Dataset: classification_dataset (GitHub, HarishRaghav25/Rice-and-Maize-pest-detection). Classes: maize curvularia leaf spot, maize maydis leaf blight, maize sorghum downy mildew, maize turcicum leaf blight, maize healthy, maize aphid, maize fall armyworm, rice bacterial leaf blight, rice brown spot, rice false smut, rice leaf sheath blight, rice healthy, rice leaf folder, rice skipper, rice white stem borer, rice yellow stem borer.

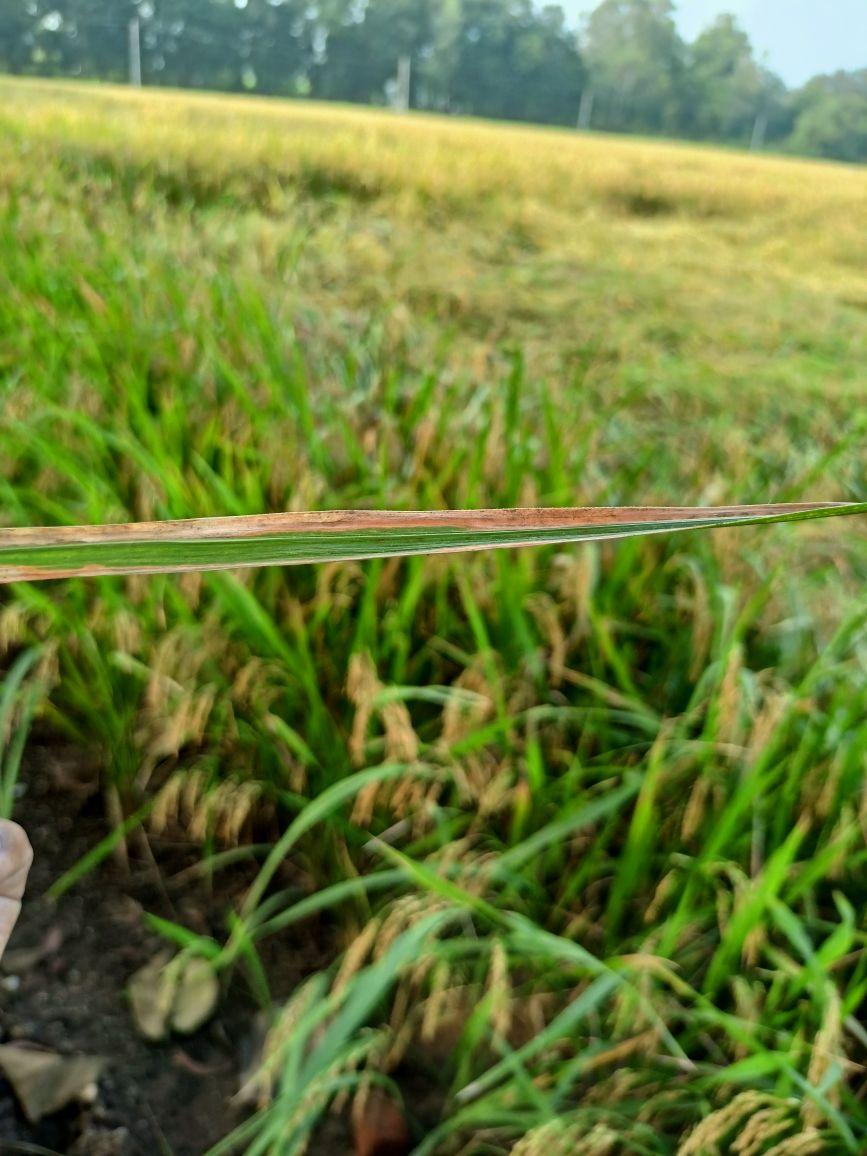
Label: rice bacterial leaf blight

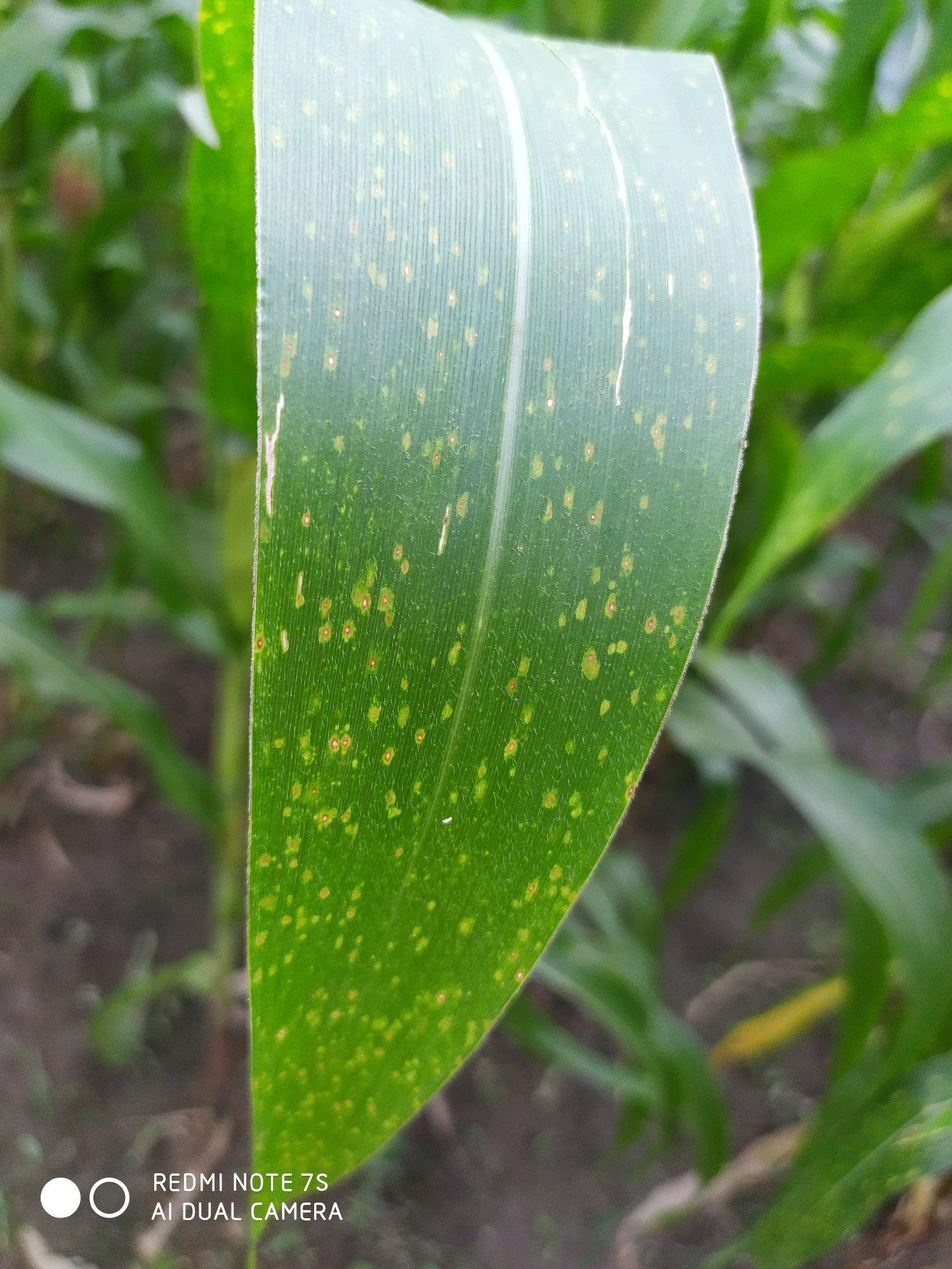
Label: maize curvularia leaf spot

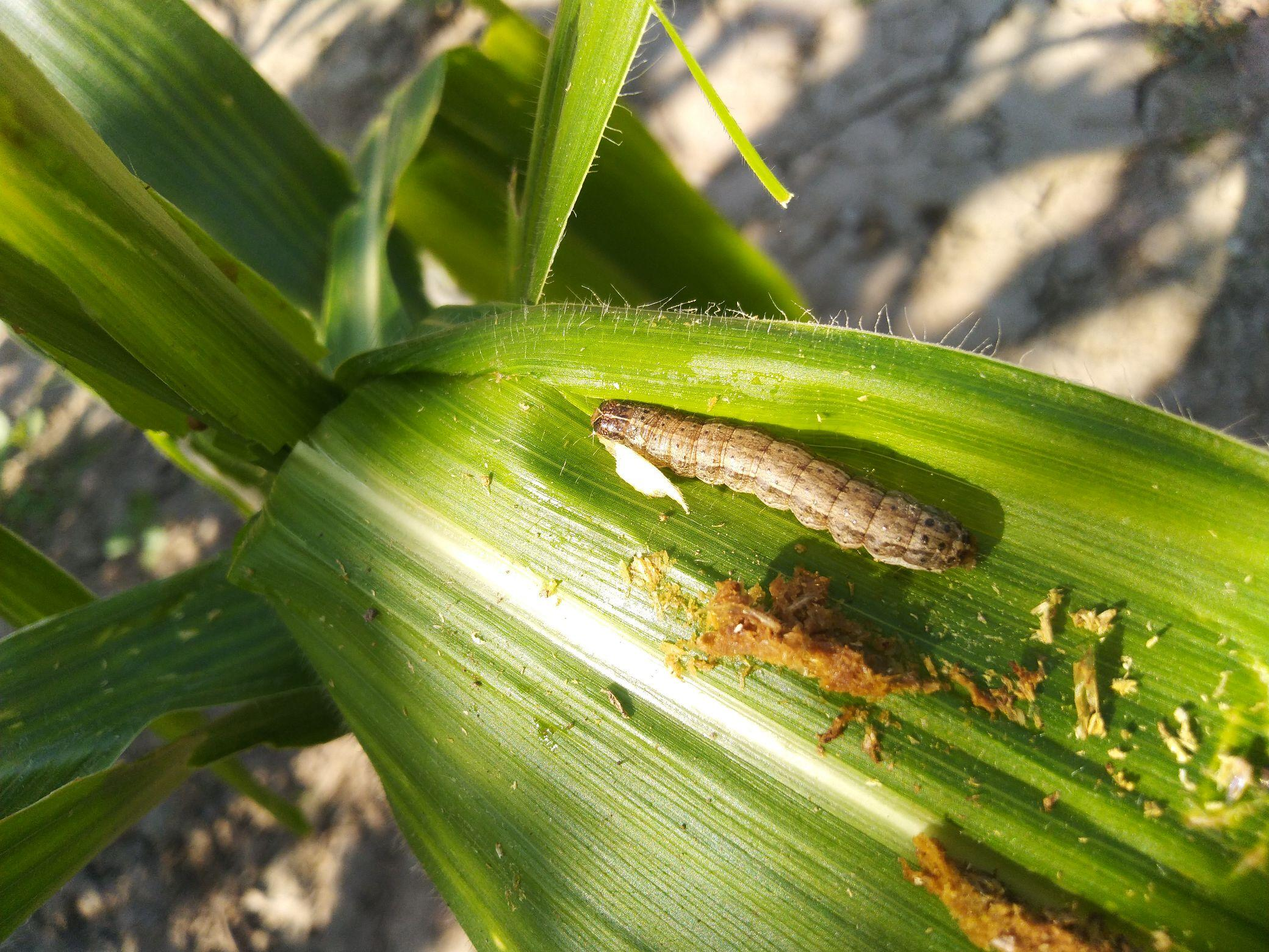
Label: maize fall armyworm

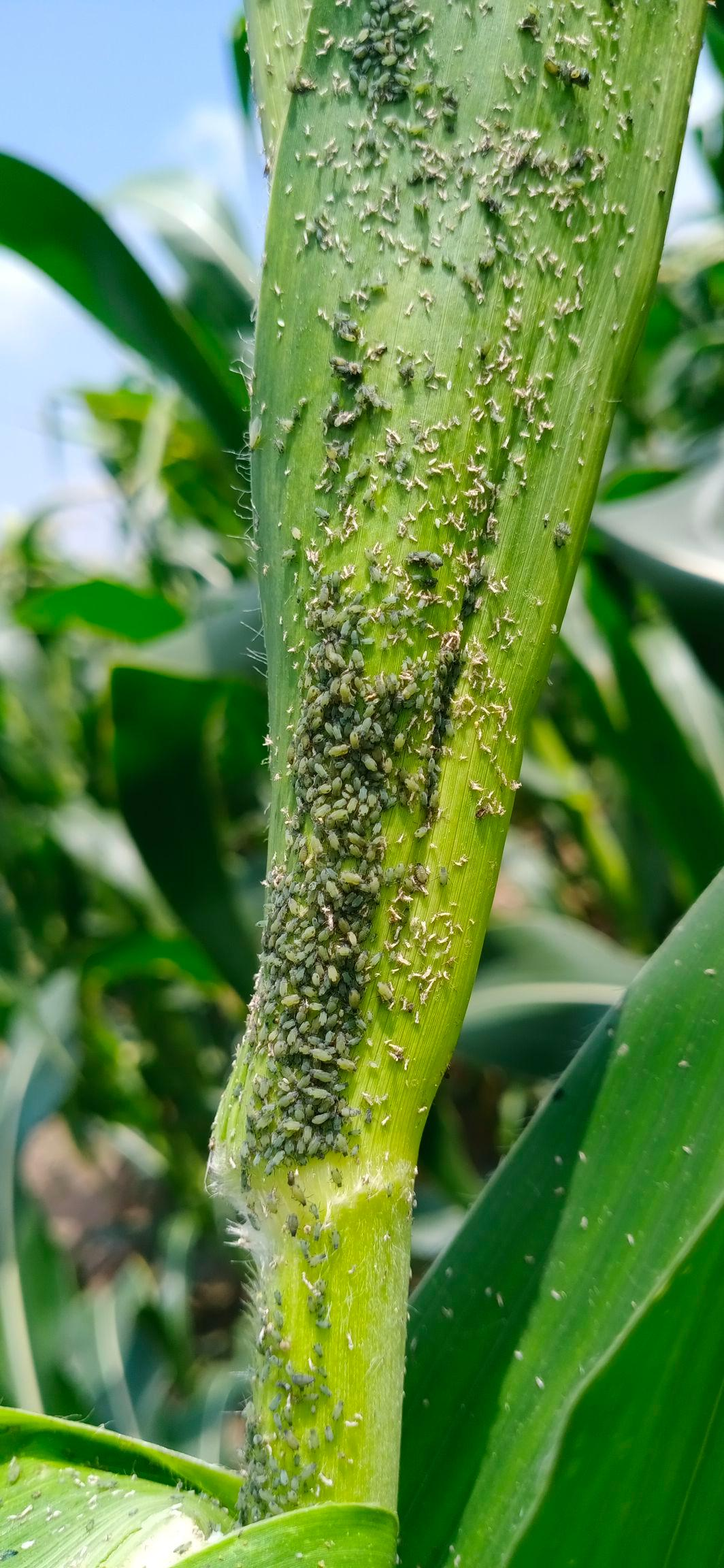
Label: maize aphid

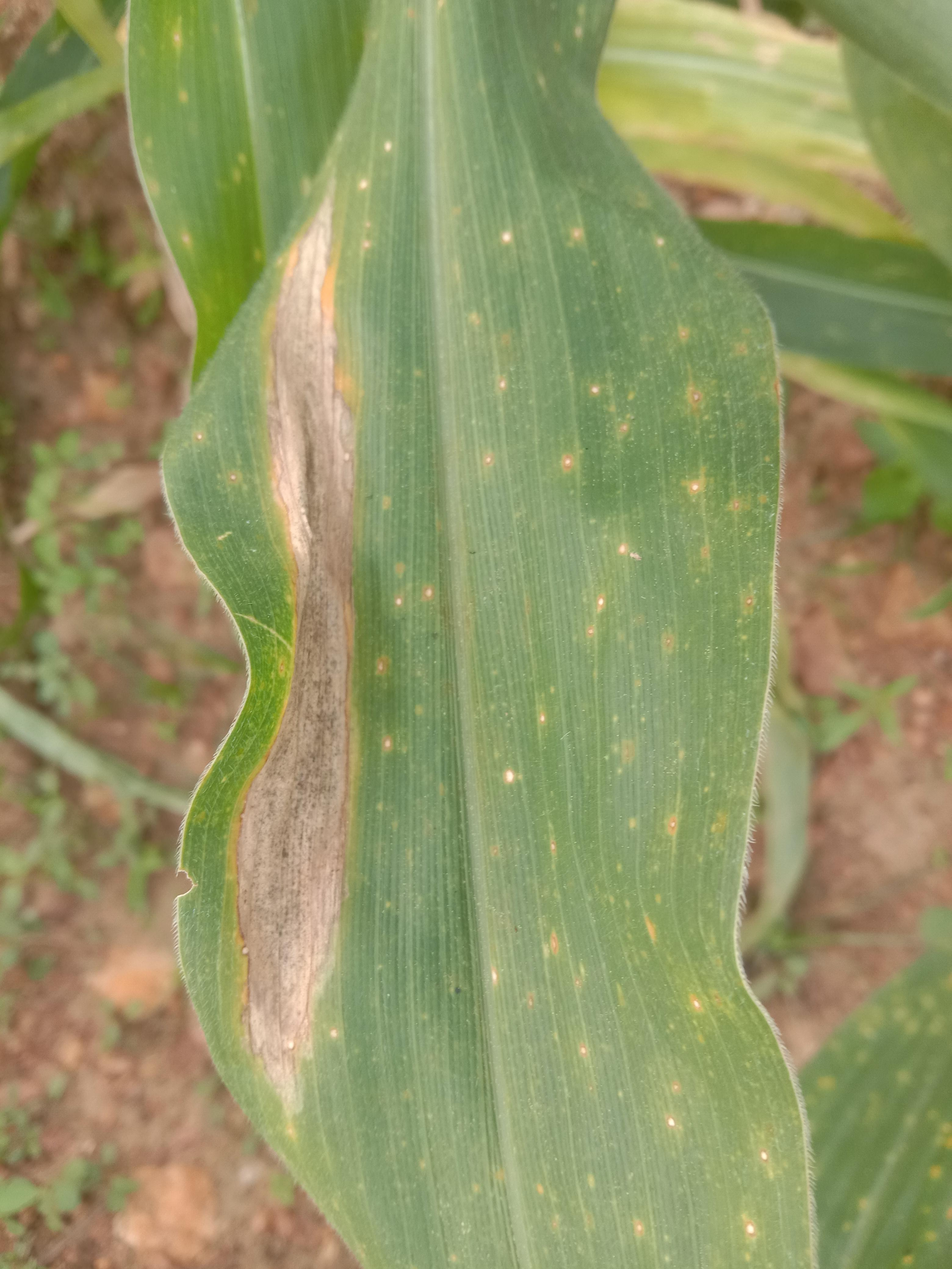
Label: maize turcicum leaf blight

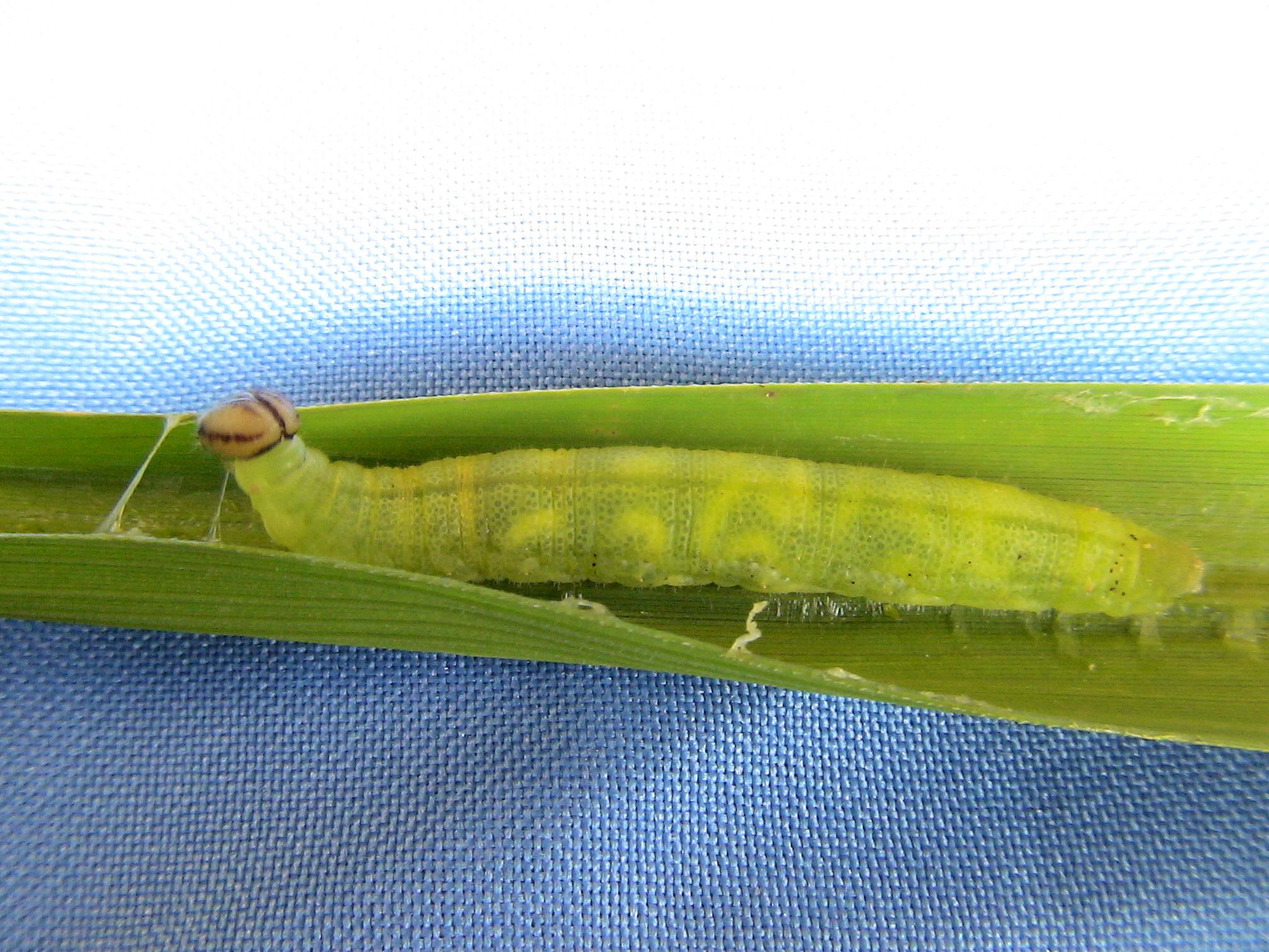
Label: rice skipper
